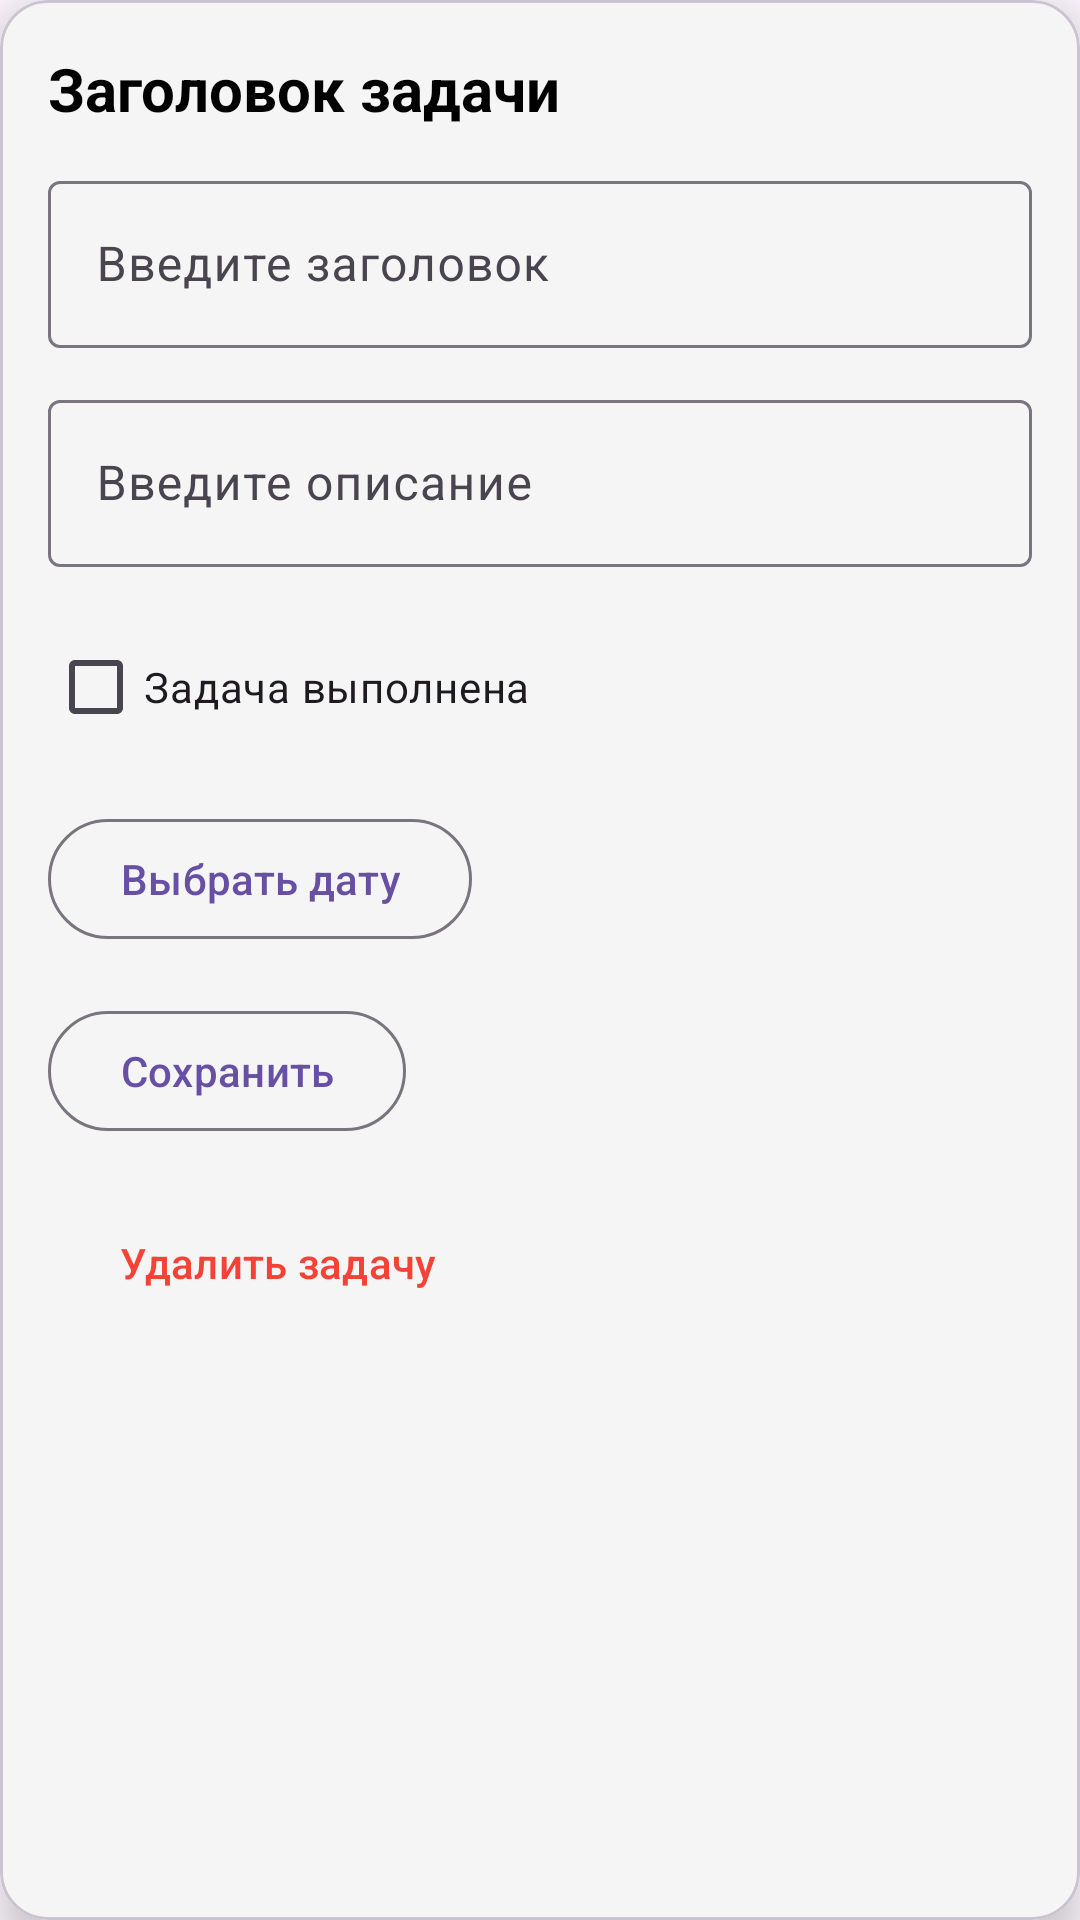

Write the Android layout XML for this screen, with the resource values it uses.
<!-- AndroidManifest.xml: application theme Theme.TIMELAB -->
<!-- res/layout/bottom_sheet_task.xml -->
<?xml version="1.0" encoding="utf-8"?>
<com.google.android.material.card.MaterialCardView xmlns:android="http://schemas.android.com/apk/res/android"
    xmlns:app="http://schemas.android.com/apk/res-auto"
    android:layout_width="match_parent"
    android:layout_height="wrap_content"
    app:cardCornerRadius="16dp"
    app:cardElevation="8dp"
    android:backgroundTint="@color/neutral_gray"
    android:layout_margin="16dp">

    <androidx.constraintlayout.widget.ConstraintLayout
        android:layout_width="match_parent"
        android:layout_height="wrap_content"
        android:padding="16dp">

        <com.google.android.material.textview.MaterialTextView
            android:id="@+id/bottomSheetTitle"
            android:layout_width="0dp"
            android:layout_height="wrap_content"
            android:text="Заголовок задачи"
            android:textSize="20sp"
            android:textStyle="bold"
            android:textColor="@color/black"
            app:layout_constraintTop_toTopOf="parent"
            app:layout_constraintStart_toStartOf="parent"
            app:layout_constraintEnd_toEndOf="parent" />

        <com.google.android.material.textfield.TextInputLayout
            android:id="@+id/titleInputLayout"
            android:layout_width="0dp"
            android:layout_height="wrap_content"
            android:layout_marginTop="12dp"
            app:layout_constraintTop_toBottomOf="@id/bottomSheetTitle"
            app:layout_constraintStart_toStartOf="parent"
            app:layout_constraintEnd_toEndOf="parent">

            <com.google.android.material.textfield.TextInputEditText
                android:id="@+id/editTitle"
                android:layout_width="match_parent"
                android:layout_height="wrap_content"
                android:hint="Введите заголовок" />
        </com.google.android.material.textfield.TextInputLayout>

        <com.google.android.material.textfield.TextInputLayout
            android:id="@+id/descriptionInputLayout"
            android:layout_width="0dp"
            android:layout_height="wrap_content"
            android:layout_marginTop="12dp"
            app:layout_constraintTop_toBottomOf="@id/titleInputLayout"
            app:layout_constraintStart_toStartOf="parent"
            app:layout_constraintEnd_toEndOf="parent">

            <com.google.android.material.textfield.TextInputEditText
                android:id="@+id/editDescription"
                android:layout_width="match_parent"
                android:layout_height="wrap_content"
                android:hint="Введите описание" />
        </com.google.android.material.textfield.TextInputLayout>

        <CheckBox
            android:id="@+id/taskCompletedCheckbox"
            android:layout_width="wrap_content"
            android:layout_height="wrap_content"
            android:text="Задача выполнена"
            app:layout_constraintTop_toBottomOf="@id/descriptionInputLayout"
            app:layout_constraintStart_toStartOf="parent"
            android:layout_marginTop="16dp" />

        <com.google.android.material.button.MaterialButton
            android:id="@+id/selectDateButton"
            android:layout_width="wrap_content"
            android:layout_height="wrap_content"
            android:text="Выбрать дату"
            style="@style/Widget.Material3.Button.OutlinedButton"
            app:layout_constraintTop_toBottomOf="@id/taskCompletedCheckbox"
            app:layout_constraintStart_toStartOf="parent"
            android:layout_marginTop="16dp" />

        <com.google.android.material.button.MaterialButton
            android:id="@+id/saveButton"
            android:layout_width="wrap_content"
            android:layout_height="wrap_content"
            android:text="Сохранить"
            style="@style/Widget.Material3.Button.OutlinedButton"
            app:layout_constraintTop_toBottomOf="@id/selectDateButton"
            app:layout_constraintStart_toStartOf="parent"
            android:layout_marginTop="16dp" />

        <Button
            android:id="@+id/deleteButton"
            android:layout_width="wrap_content"
            android:layout_height="wrap_content"
            android:text="Удалить задачу"
            android:textColor="@color/red"
            android:layout_marginTop="16dp"
            style="@style/Widget.Material3.Button.OutlinedButton"
            app:layout_constraintTop_toBottomOf="@id/saveButton"
            app:layout_constraintStart_toStartOf="parent" />


    </androidx.constraintlayout.widget.ConstraintLayout>
</com.google.android.material.card.MaterialCardView>
<!-- resources referenced by this layout -->
<resources>
  <color name="black">#FF000000</color>
  <color name="neutral_gray">#F5F5F5</color>
  <color name="red">#F44336</color>
  <style name="Theme.TIMELAB" parent="Base.Theme.TIMELAB">
          <item name="android:windowAnimationStyle">@null</item>
  
      </style>
  <style name="Base.Theme.TIMELAB" parent="Theme.Material3.DayNight.NoActionBar">
          
  
          
      </style>
</resources>
